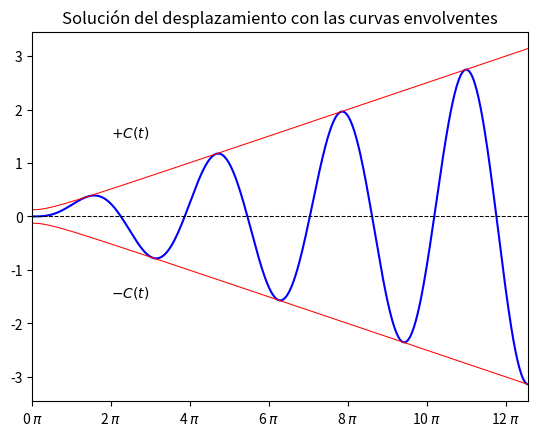

The script that saved this image:
#!/usr/bin/env python3
# -*- coding: utf-8 -*-
"""
Created on Sat Nov 17 18:55:22 2018

[redacted]
"""

import numpy as np
import matplotlib.pylab as plt
import matplotlib.ticker as tck

def solucion(t):
    return 0.125*(np.sin(2 * t) - 2 * t * np.cos(2 * t))

def envolventes(x):
    return 0.125*np.sqrt((4 * x**2) + 1)
    
eje = np.linspace(0,4*np.pi,500)

f, ax=plt.subplots(1)

ax.plot(eje, solucion(eje), color='blue')
ax.plot(eje, envolventes(eje), color='red', lw=0.75)
ax.plot(eje, -envolventes(eje), color='red', lw=0.75)
ax.set_xlim([0,4*np.pi])
ax.xaxis.set_major_formatter(tck.FormatStrFormatter('%g $\pi$'))
ax.text(2, 1.5, '$+C(t)$')
ax.text(2, -1.5, '$-C(t)$')
plt.axhline(y=0, color='k', lw=0.75, ls='dashed')
plt.title('Solución del desplazamiento con las curvas envolventes')
#ax.xaxis.set_major_locator(tck.matplotlib.ticker.MultipleLocator(base=1.0))
plt.show()